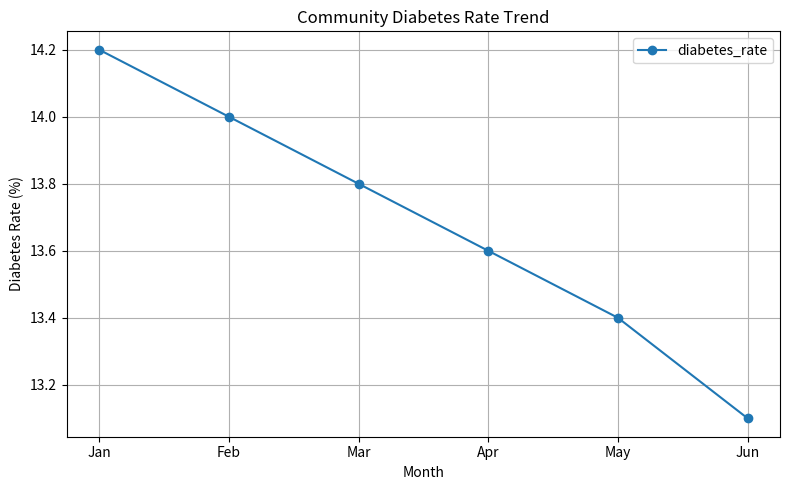

This figure's Python source: (Note: this script raises an exception after producing the figure.)
import pandas as pd
import matplotlib.pyplot as plt

data = {
    "month": ["Jan", "Feb", "Mar", "Apr", "May", "Jun"],
    "diabetes_rate": [14.2, 14.0, 13.8, 13.6, 13.4, 13.1]
}

df = pd.DataFrame(data)

df.plot(
    kind="line",
    x="month",
    y="diabetes_rate",
    marker="o",
    figsize=(8, 5)
)

plt.title("Community Diabetes Rate Trend")
plt.ylabel("Diabetes Rate (%)")
plt.xlabel("Month")
plt.grid(True)
plt.tight_layout()

plt.savefig("../outputs/community_diabetes_trend.png")
plt.show()
